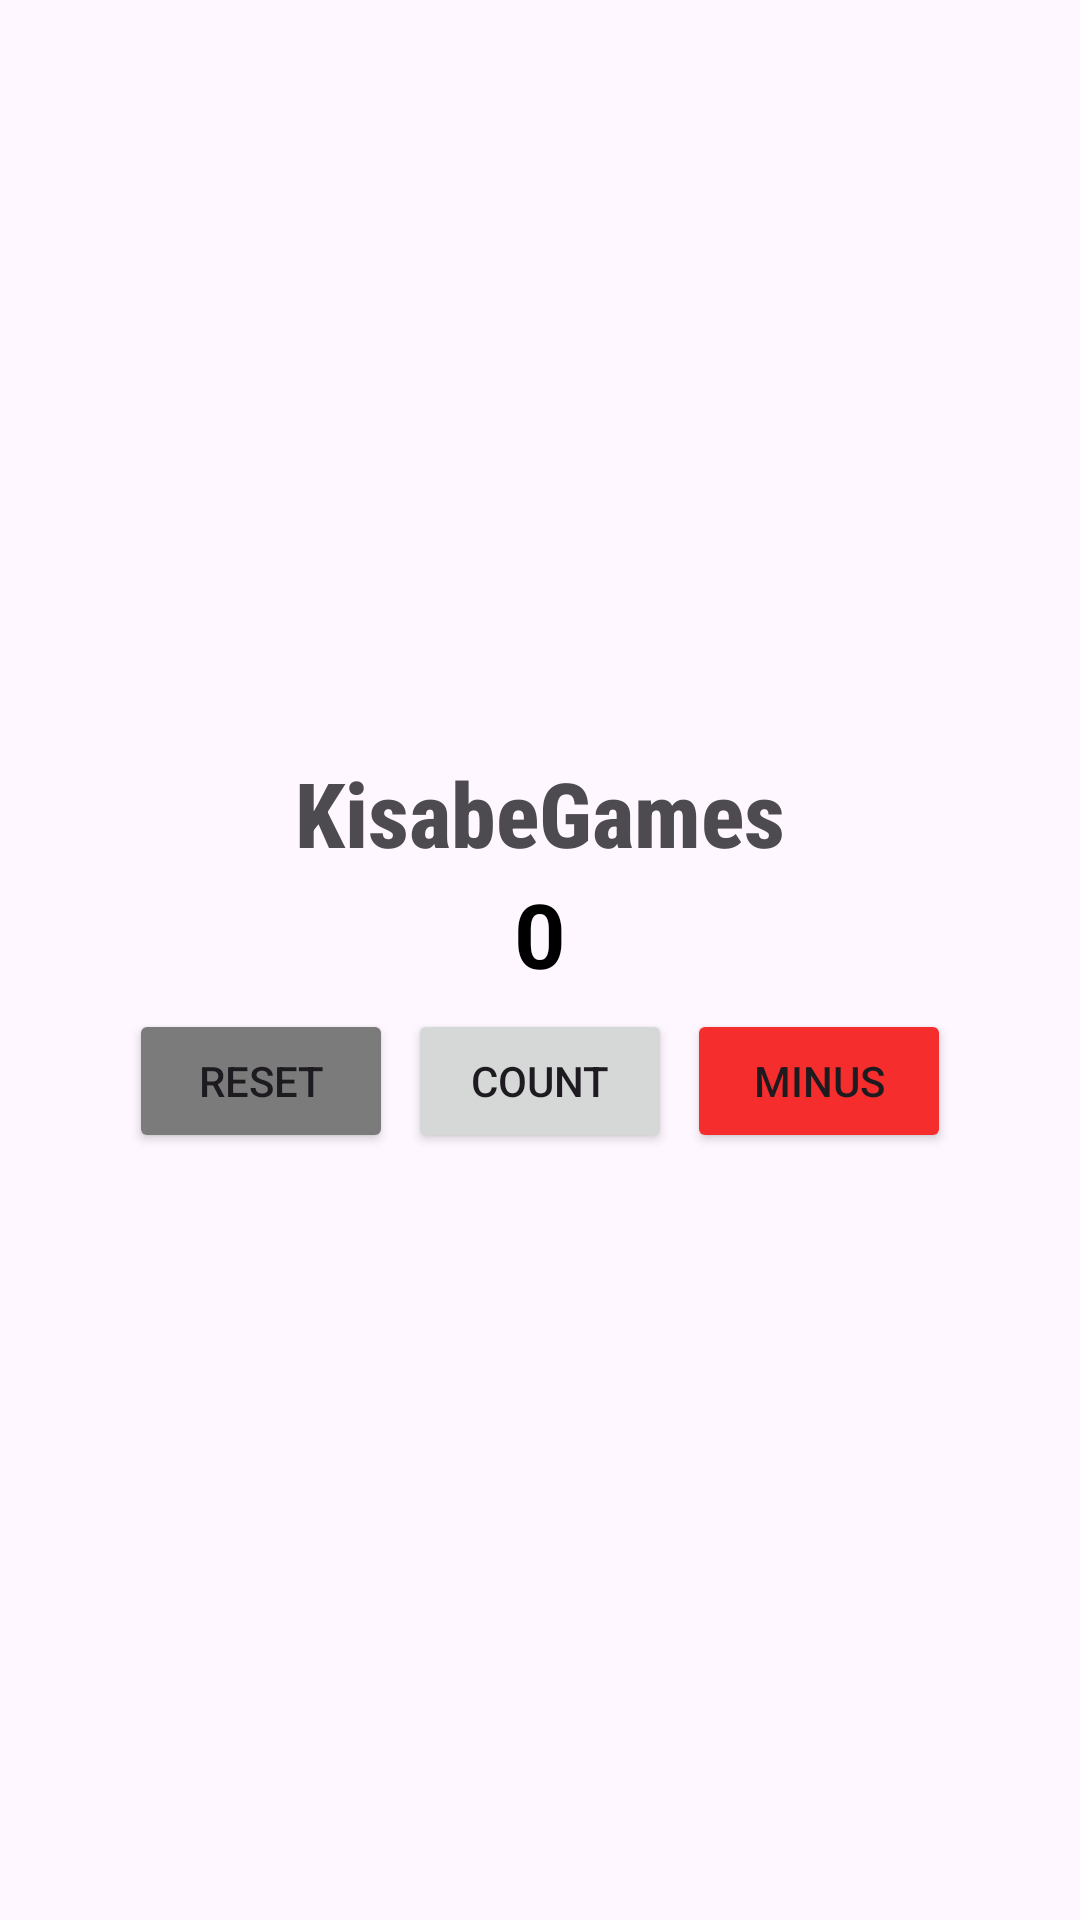

Here is an Android app screen rendered from its layout file. Give the layout XML and the strings, colors and styles it references.
<!-- AndroidManifest.xml: application theme Theme.AndroidActivity -->
<!-- res/layout/activity_count.xml -->
<?xml version="1.0" encoding="utf-8"?>
<LinearLayout xmlns:android="http://schemas.android.com/apk/res/android"
    xmlns:app="http://schemas.android.com/apk/res-auto"
    xmlns:tools="http://schemas.android.com/tools"
    android:layout_width="match_parent"
    android:layout_height="match_parent"
    android:orientation="vertical"
    android:gravity="center"
    tools:context=".CountActivity">

    <TextView
        android:id="@+id/kisabeGacor"
        android:layout_width="wrap_content"
        android:layout_height="wrap_content"
        android:text="KisabeGames"
        android:textColor="#4D4B50"
        android:textSize="30sp"
        android:fontFamily="sans-serif-condensed-medium"
        android:textStyle="bold"
        android:layout_gravity="center"/>


    <TextView
        android:id="@+id/tvNumber"
        android:layout_width="wrap_content"
        android:layout_height="wrap_content"
        android:text="0"
        android:textSize="30sp"
        android:textColor="@color/black"
        android:textStyle="bold"
        android:layout_gravity="center"/>

    <LinearLayout
        android:layout_width="match_parent"
        android:layout_height="wrap_content"
        android:gravity="center"
        android:orientation="horizontal">

    <Button
        android:id="@+id/btnCount"
        android:layout_width="wrap_content"
        android:layout_height="wrap_content"
        android:text="RESET"
        android:backgroundTint="#7C7B7B"
        android:layout_margin="5dp"/>


    <Button
        android:id="@+id/btnCount2"
        android:layout_width="wrap_content"
        android:layout_height="wrap_content"
        android:text="COUNT"
        android:layout_gravity="center"/>

    <Button
        android:id="@+id/btnCount3"
        android:layout_width="wrap_content"
        android:layout_height="wrap_content"
        android:text="MINUS"
        android:layout_gravity="center"
        android:backgroundTint="#F62D2D"
        android:layout_margin="5dp"/>

    </LinearLayout>

</LinearLayout>
<!-- resources referenced by this layout -->
<resources>
  <style name="Theme.AndroidActivity" parent="Base.Theme.AndroidActivity" />
  <style name="Base.Theme.AndroidActivity" parent="Theme.Material3.DayNight.NoActionBar">
  
      </style>
  <!-- not gathered from this repository: default colours our renderer supplied (Android Studio template values) -->
  <color name="black">#FF000000</color>
</resources>
